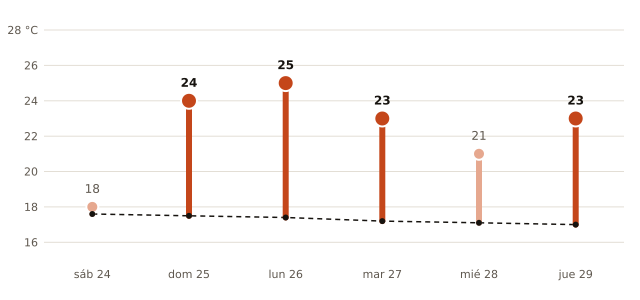

The data file committed next to this chart (first rows):
fecha, máxima_prevista_C, máxima_normal_1991_2020_C
2026-10-24, 18, 17.6
2026-10-25, 24, 17.5
2026-10-26, 25, 17.4
2026-10-27, 23, 17.2
2026-10-28, 21, 17.1
2026-10-29, 23, 17.0
